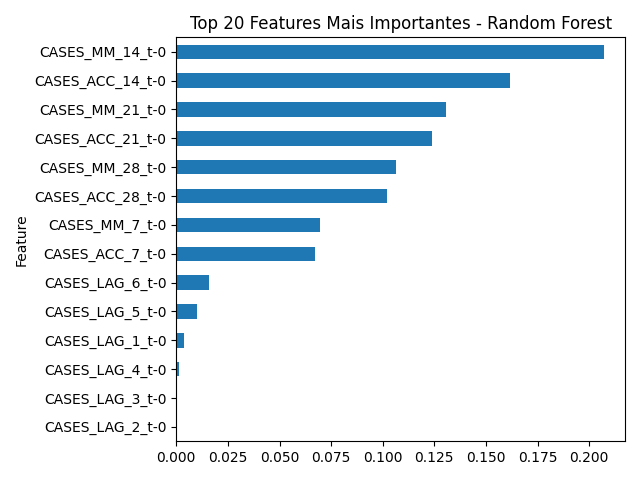

Data behind this chart, as committed beside it:
Feature, Importance
CASES_MM_14_t-0, 0.207
CASES_ACC_14_t-0, 0.1616
CASES_MM_21_t-0, 0.1308
CASES_ACC_21_t-0, 0.124
CASES_MM_28_t-0, 0.1066
CASES_ACC_28_t-0, 0.1019
CASES_MM_7_t-0, 0.06977
CASES_ACC_7_t-0, 0.06701
CASES_LAG_6_t-0, 0.01604
CASES_LAG_5_t-0, 0.01003
CASES_LAG_1_t-0, 0.003556
CASES_LAG_4_t-0, 0.001197
CASES_LAG_3_t-0, 0.0005718
CASES_LAG_2_t-0, 0.0
